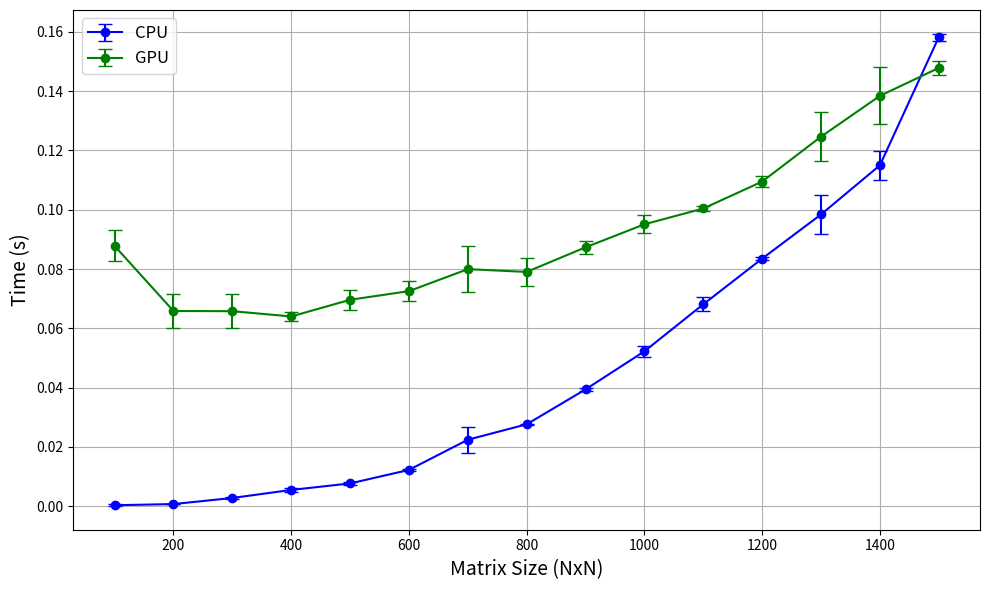

Reproduce this figure in Python.
results_1 = """
Size: 100x100
CPU, Time: 9.92151e-05s
GPU, Time: 0.087804s
----------------------------
Size: 200x200
CPU, Time: 0.000840097s
GPU, Time: 0.0684425s
----------------------------
Size: 300x300
CPU, Time: 0.00308356s
GPU, Time: 0.0711774s
----------------------------
Size: 400x400
CPU, Time: 0.0056019s
GPU, Time: 0.0661268s
----------------------------
Size: 500x500
CPU, Time: 0.00723367s
GPU, Time: 0.074037s
----------------------------
Size: 600x600
CPU, Time: 0.0120807s
GPU, Time: 0.0712694s
----------------------------
Size: 700x700
CPU, Time: 0.028553s
GPU, Time: 0.0883854s
----------------------------
Size: 800x800
CPU, Time: 0.0278405s
GPU, Time: 0.0748981s
----------------------------
Size: 900x900
CPU, Time: 0.039287s
GPU, Time: 0.0868319s
----------------------------
Size: 1000x1000
CPU, Time: 0.0533888s
GPU, Time: 0.0946972s
----------------------------
Size: 1100x1100
CPU, Time: 0.0657206s
GPU, Time: 0.0993596s
----------------------------
Size: 1200x1200
CPU, Time: 0.0827396s
GPU, Time: 0.107641s
----------------------------
Size: 1300x1300
CPU, Time: 0.0992459s
GPU, Time: 0.136183s
----------------------------
Size: 1400x1400
CPU, Time: 0.111982s
GPU, Time: 0.152018s
----------------------------
Size: 1500x1500
CPU, Time: 0.1566s
GPU, Time: 0.145866s
----------------------------
"""

results_2 = """
Size: 100x100
CPU, Time: 0.000695495s
GPU, Time: 0.0941622s
----------------------------
Size: 200x200
CPU, Time: 0.000687841s
GPU, Time: 0.0711969s
----------------------------
Size: 300x300
CPU, Time: 0.00244866s
GPU, Time: 0.0683997s
----------------------------
Size: 400x400
CPU, Time: 0.00465821s
GPU, Time: 0.0637769s
----------------------------
Size: 500x500
CPU, Time: 0.00741799s
GPU, Time: 0.0687785s
----------------------------
Size: 600x600
CPU, Time: 0.0126791s
GPU, Time: 0.0692033s
----------------------------
Size: 700x700
CPU, Time: 0.0198781s
GPU, Time: 0.0817374s
----------------------------
Size: 800x800
CPU, Time: 0.027763s
GPU, Time: 0.0855698s
----------------------------
Size: 900x900
CPU, Time: 0.0399776s
GPU, Time: 0.0849502s
----------------------------
Size: 1000x1000
CPU, Time: 0.053844s
GPU, Time: 0.0916522s
----------------------------
Size: 1100x1100
CPU, Time: 0.0672056s
GPU, Time: 0.100245s
----------------------------
Size: 1200x1200
CPU, Time: 0.0838328s
GPU, Time: 0.108726s
----------------------------
Size: 1300x1300
CPU, Time: 0.106s
GPU, Time: 0.118622s
----------------------------
Size: 1400x1400
CPU, Time: 0.1111898s
GPU, Time: 0.131308s
----------------------------
Size: 1500x1500
CPU, Time: 0.158903s
GPU, Time: 0.15123s
----------------------------
"""

results_3 = """
Size: 100x100
CPU, Time: 9.0446e-05s
GPU, Time: 0.0813629s
----------------------------
Size: 200x200
CPU, Time: 0.000575976s
GPU, Time: 0.0578662s
----------------------------
Size: 300x300
CPU, Time: 0.0027203s
GPU, Time: 0.0577483s
----------------------------
Size: 400x400
CPU, Time: 0.00613172s
GPU, Time: 0.0620721s
----------------------------
Size: 500x500
CPU, Time: 0.008337s
GPU, Time: 0.0660472s
----------------------------
Size: 600x600
CPU, Time: 0.0119052s
GPU, Time: 0.0771497s
----------------------------
Size: 700x700
CPU, Time: 0.0187886s
GPU, Time: 0.0697436s
----------------------------
Size: 800x800
CPU, Time: 0.0272497s
GPU, Time: 0.0766045s
----------------------------
Size: 900x900
CPU, Time: 0.0389141s
GPU, Time: 0.0901894s
----------------------------
Size: 1000x1000
CPU, Time: 0.0495045s
GPU, Time: 0.0989255s
----------------------------
Size: 1100x1100
CPU, Time: 0.0713868s
GPU, Time: 0.101663s
----------------------------
Size: 1200x1200
CPU, Time: 0.0839666s
GPU, Time: 0.112148s
----------------------------
Size: 1300x1300
CPU, Time: 0.09001s
GPU, Time: 0.119184s
----------------------------
Size: 1400x1400
CPU, Time: 0.121853s
GPU, Time: 0.131966s
----------------------------
Size: 1500x1500
CPU, Time: 0.159241s
GPU, Time: 0.14643s
----------------------------
"""

import matplotlib.pyplot as plt
import numpy as np
import re

# Parse results
def parse_results(results):
	sizes = []
	cpu_times = []
	gpu_times = []
	for line in results.strip().split("\n"):
		if "Size" in line:
			size = int(re.search(r"Size: (\d+)x\d+", line).group(1))
			sizes.append(size)
		elif "CPU" in line:
			cpu_time = float(re.search(r"CPU, Time: ([\deE\.\-]+)s", line).group(1))
			cpu_times.append(cpu_time)
		elif "GPU" in line:
			gpu_time = float(re.search(r"GPU, Time: ([\deE\.\-]+)s", line).group(1))
			gpu_times.append(gpu_time)
	return sizes, cpu_times, gpu_times

# Combine results
def combine_results(results_list):
	sizes = None
	cpu_times_list = []
	gpu_times_list = []
	for results in results_list:
		parsed_sizes, cpu_times, gpu_times = parse_results(results)
		if sizes is None:
			sizes = parsed_sizes
		cpu_times_list.append(cpu_times)
		gpu_times_list.append(gpu_times)
	return sizes, np.array(cpu_times_list), np.array(gpu_times_list)

# Calculate mean and standard deviation
def calculate_stats(data):
	mean = np.mean(data, axis=0)
	stddev = np.std(data, axis=0)
	return mean, stddev

# Results
results_list = [results_1, results_2, results_3]
sizes, cpu_times_list, gpu_times_list = combine_results(results_list)

# Calculate stats
cpu_mean, cpu_stddev = calculate_stats(cpu_times_list)
gpu_mean, gpu_stddev = calculate_stats(gpu_times_list)

# Plot
plt.figure(figsize=(10, 6))
plt.errorbar(sizes, cpu_mean, yerr=cpu_stddev, fmt="-o", label="CPU", capsize=5, color="blue")
plt.errorbar(sizes, gpu_mean, yerr=gpu_stddev, fmt="-o", label="GPU", capsize=5, color="green")

# Labels and legend
plt.xlabel("Matrix Size (NxN)", fontsize=14)
plt.ylabel("Time (s)", fontsize=14)
# plt.title("CPU vs GPU Performance Comparison", fontsize=16)
plt.legend(fontsize=12)
plt.grid(True)
plt.tight_layout()

plt.savefig("gpu_performance_comparison.png", dpi=300)
plt.savefig("gpu_performance_comparison.svg", dpi=300)
plt.show()